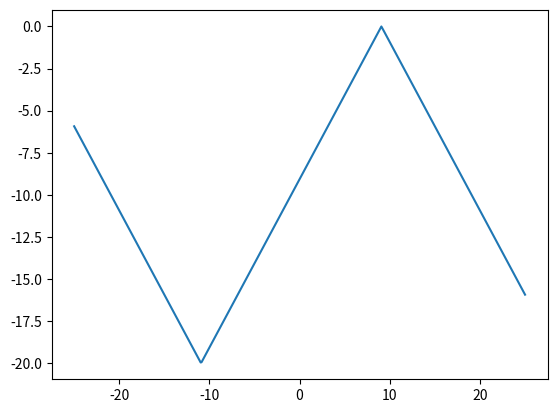

Generate this figure with matplotlib:
from scipy import signal
import numpy as np
import matplotlib.pyplot as plt

x = np.linspace(-25, 25, 500)
triangle = 10 * signal.sawtooth(40 * np.pi * 1/800 * x + 8, 0.5) - 10
plt.plot(x, triangle)
plt.show()



"""
def triangle2(length, amplitude):
    section = length // 4
    x = np.linspace(0, amplitude, section+1)
    mx = -x
    return np.r_[x, x[-2::-1], mx[1:], mx[-2:0:-1]]

plt.plot(triangle2(2,3))
plt.show()
"""

#plt.plot(x, triangle2(3, 3))

